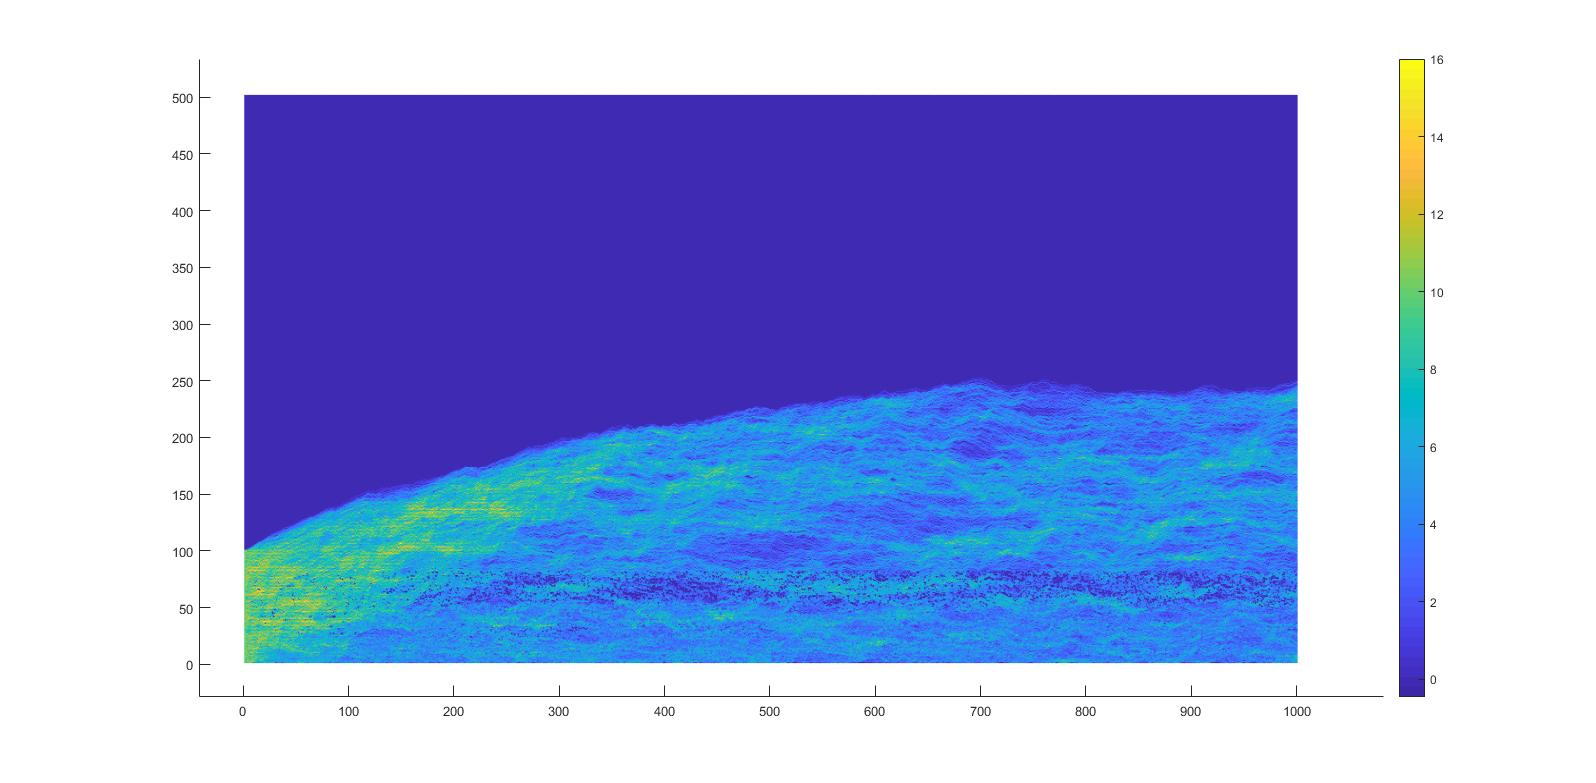

The table this chart was drawn from, first rows:
timestamp\y, 1, 2, 3, 4, 5, 6, 7, 8, 9, 10, 11, 12, 13, 14, 15, 16, 17, 18, 19, 20, 21, 22, 23
0.0000, 10, 10, 10, 10, 10, 10, 10, 10, 10, 10, 10, 10, 10, 10, 10, 10, 10, 10, 10, 10, 10, 10, 10
1.1, 10, 10, 8, 12, 10, 10, 10, 10, 10, 10, 11, 9, 7, 11, 9, 10, 12, 9, 9, 10, 11, 9, 9
2, 10, 10, 12, 9, 9, 10, 7, 12, 11, 10, 10, 11, 10, 11, 8, 11, 10, 9, 5, 11, 10, 9, 10
3, 9, 10, 13, 10, 10, 8, 11, 8, 11, 11, 10, 9, 10, 12, 9, 11, 10, 9, 8, 11, 8, 10, 10
4, 9, 9, 11, 12, 10, 8, 11, 10, 9, 13, 9, 9, 11, 10, 10, 12, 9, 8, 10, 10, 10, 11, 10
5.1, 7, 10, 7, 12, 8, 10, 10, 9, 13, 12, 10, 9, 11, 11, 10, 11, 9, 9, 12, 10, 9, 12, 9
6.1, 3, 11, 7, 11, 8, 9, 12, 11, 8, 14, 10, 7, 13, 11, 9, 10, 10, 11, 9, 13, 8, 12, 11
7.1, 2, 7, 9, 8, 10, 9, 12, 11, 10, 11, 10, 9, 12, 9, 12, 11, 8, 10, 13, 10, 9, 10, 10
8.1, 0, 9, 9, 6, 10, 9, 12, 7, 10, 12, 10, 9, 14, 10, 11, 9, 10, 10, 11, 10, 13, 9, 9
9.1, 7, 6, 8, 9, 7, 9, 8, 11, 9, 9, 10, 10, 10, 9, 12, 9, 10, 9, 13, 12, 6, 12, 9
10.1, 6, 6, 10, 8, 6, 10, 10, 11, 8, 10, 10, 8, 12, 11, 9, 9, 9, 10, 9, 9, 11, 9, 10
11.1, 6, 5, 11, 8, 6, 10, 10, 7, 9, 13, 8, 10, 9, 13, 9, 9, 10, 9, 12, 10, 6, 12, 8
12.1, 3, 6, 8, 10, 8, 9, 9, 10, 8, 11, 9, 10, 7, 11, 11, 10, 9, 10, 11, 13, 12, 8, 8
13.1, 8, 4, 9, 7, 8, 10, 9, 10, 6, 10, 8, 8, 9, 12, 9, 10, 10, 10, 13, 9, 11, 11, 11
14.1, 8, 6, 8, 9, 7, 8, 11, 8, 6, 10, 7, 7, 12, 7, 11, 11, 5, 9, 12, 13, 10, 13, 10
15.1, 7, 7, 8, 9, 6, 9, 10, 8, 6, 11, 9, 6, 11, 9, 8, 12, 7, 7, 11, 10, 11, 12, 10
16.1, 7, 7, 8, 6, 8, 7, 9, 8, 7, 11, 6, 9, 10, 10, 7, 11, 9, 10, 9, 10, 10, 12, 13
17.1, 7, 5, 9, 10, 6, 6, 9, 9, 5, 10, 8, 9, 8, 8, 9, 8, 11, 9, 10, 9, 11, 10, 12
18.1, 7, 5, 8, 5, 10, 5, 6, 10, 5, 8, 9, 8, 11, 9, 9, 9, 9, 10, 12, 9, 10, 11, 11
19, 5, 8, 4, 7, 9, 3, 7, 10, 7, 6, 9, 9, 10, 10, 7, 9, 11, 10, 9, 11, 8, 12, 13
20, 4, 7, 4, 7, 7, 6, 5, 10, 7, 8, 7, 9, 7, 12, 8, 8, 11, 7, 13, 8, 10, 11, 10
21, 7, 6, 3, 6, 6, 7, 5, 8, 5, 7, 7, 11, 7, 11, 8, 10, 9, 8, 11, 9, 10, 11, 10
22, 8, 7, 5, 6, 7, 5, 6, 7, 6, 4, 8, 8, 9, 8, 8, 12, 8, 8, 11, 8, 8, 11, 9
23, 6, 8, 5, 7, 8, 5, 6, 9, 5, 5, 8, 8, 10, 6, 7, 12, 9, 11, 8, 8, 9, 9, 8
24, 7, 7, 4, 7, 6, 6, 8, 7, 6, 5, 8, 9, 7, 10, 7, 11, 11, 9, 9, 9, 8, 10, 9
25, 3, 9, 5, 7, 8, 5, 5, 9, 6, 6, 7, 10, 11, 7, 10, 10, 10, 8, 10, 8, 8, 10, 10
26, 3, 7, 5, 6, 9, 5, 5, 10, 5, 6, 8, 11, 8, 10, 7, 10, 11, 10, 10, 9, 7, 12, 9
27, 1, 6, 7, 6, 8, 5, 7, 7, 7, 7, 7, 7, 9, 9, 11, 9, 10, 8, 11, 8, 9, 13, 9
28, 0, 4, 9, 3, 7, 8, 6, 8, 6, 7, 5, 9, 9, 10, 9, 9, 10, 11, 8, 11, 6, 13, 7
29, 1, 5, 6, 4, 6, 7, 4, 7, 7, 8, 6, 5, 11, 11, 9, 9, 9, 9, 10, 10, 9, 12, 9
30, 2, 6, 5, 7, 4, 7, 6, 5, 8, 5, 6, 5, 7, 11, 8, 10, 9, 9, 13, 9, 9, 10, 8
31, 2, 5, 7, 6, 6, 6, 6, 7, 5, 7, 5, 1, 10, 9, 9, 8, 8, 9, 11, 9, 10, 10, 10
32, 3, 7, 5, 5, 8, 6, 5, 7, 5, 6, 5, 3, 6, 8, 9, 10, 11, 6, 10, 9, 9, 10, 9
33, 3, 4, 7, 6, 6, 6, 6, 7, 5, 6, 4, 4, 6, 9, 9, 12, 8, 11, 9, 8, 7, 9, 10
34, 3, 4, 6, 5, 6, 7, 5, 5, 6, 7, 4, 6, 9, 11, 8, 8, 9, 8, 12, 7, 6, 10, 8
35, 1, 7, 4, 4, 7, 5, 6, 7, 6, 4, 7, 6, 8, 11, 9, 7, 12, 8, 11, 8, 7, 10, 7
36, 2, 6, 5, 6, 6, 4, 8, 4, 6, 4, 8, 5, 8, 9, 7, 11, 10, 8, 12, 8, 10, 9, 7
37, 6, 4, 4, 7, 5, 5, 5, 6, 4, 7, 7, 4, 8, 9, 9, 9, 10, 10, 11, 7, 8, 11, 7
38, 7, 3, 4, 6, 6, 5, 5, 5, 6, 7, 6, 5, 6, 9, 7, 12, 9, 9, 9, 10, 8, 10, 7
39, 2, 6, 5, 5, 7, 5, 6, 7, 5, 4, 7, 6, 8, 8, 7, 9, 12, 6, 10, 8, 10, 9, 7
40, 1, 6, 4, 5, 5, 5, 5, 8, 6, 7, 5, 6, 10, 6, 9, 12, 10, 8, 8, 8, 10, 8, 8
41, 1, 6, 3, 3, 5, 7, 6, 6, 6, 7, 6, 5, 7, 8, 9, 9, 10, 8, 10, 7, 8, 11, 8
42, 2, 6, 2, 4, 6, 5, 6, 5, 6, 6, 6, 6, 6, 8, 8, 6, 13, 8, 10, 7, 9, 11, 7
43, 2, 7, 1, 5, 5, 7, 5, 6, 7, 6, 6, 5, 4, 9, 5, 9, 10, 7, 11, 8, 7, 14, 5
44, 0, 6, 3, 3, 5, 7, 7, 5, 5, 8, 6, 7, 8, 6, 8, 10, 8, 8, 8, 10, 6, 10, 9
45, 0, 5, 3, 4, 4, 6, 7, 4, 6, 7, 6, 5, 7, 9, 7, 9, 9, 7, 10, 10, 6, 12, 7
46, 1, 5, 3, 4, 5, 5, 6, 3, 7, 6, 6, 4, 8, 6, 6, 8, 10, 10, 8, 8, 9, 10, 8
47, 6, 2, 4, 5, 3, 5, 6, 4, 6, 7, 4, 3, 6, 8, 6, 8, 7, 9, 8, 8, 9, 9, 10
48, 4, 3, 5, 5, 5, 6, 3, 6, 7, 6, 4, 4, 7, 5, 6, 9, 10, 7, 5, 8, 6, 9, 6
49, 5, 2, 4, 3, 5, 7, 5, 6, 7, 5, 6, 5, 5, 7, 5, 9, 8, 7, 7, 8, 8, 4, 8
50, 4, 2, 6, 2, 6, 4, 8, 4, 8, 5, 4, 3, 6, 6, 6, 7, 10, 9, 7, 6, 9, 5, 6
51, 2, 3, 6, 5, 4, 4, 8, 3, 9, 5, 4, 4, 4, 5, 7, 6, 7, 10, 8, 7, 7, 7, 6
52, 3, 3, 5, 5, 4, 4, 8, 7, 6, 4, 4, 3, 3, 5, 8, 6, 4, 10, 7, 8, 5, 10, 5
53, 3, 2, 4, 7, 7, 6, 5, 8, 4, 6, 3, 1, 1, 6, 6, 6, 6, 8, 7, 7, 8, 8, 5
54, 1, 4, 0, 7, 7, 6, 6, 7, 9, 3, 5, 1, 3, 3, 8, 5, 7, 7, 8, 6, 7, 7, 8
55, 3, 2, 1, 6, 5, 7, 5, 8, 5, 7, 5, 2, 5, 4, 7, 6, 7, 7, 6, 6, 7, 10, 7
56, 4, 1, 2, 6, 6, 4, 7, 7, 6, 4, 6, 3, 5, 2, 10, 5, 7, 7, 6, 8, 5, 10, 5
57, 4, 1, 2, 6, 6, 5, 9, 8, 4, 4, 5, 3, 4, 4, 6, 7, 7, 6, 6, 8, 7, 9, 5
58, 5, 1, 3, 5, 6, 5, 7, 7, 5, 6, 4, 2, 3, 5, 5, 8, 5, 5, 8, 7, 8, 7, 6
59, 4, 2, 4, 5, 6, 4, 7, 7, 5, 5, 5, 1, 2, 5, 5, 7, 7, 4, 8, 7, 7, 9, 6
... 941 more rows
